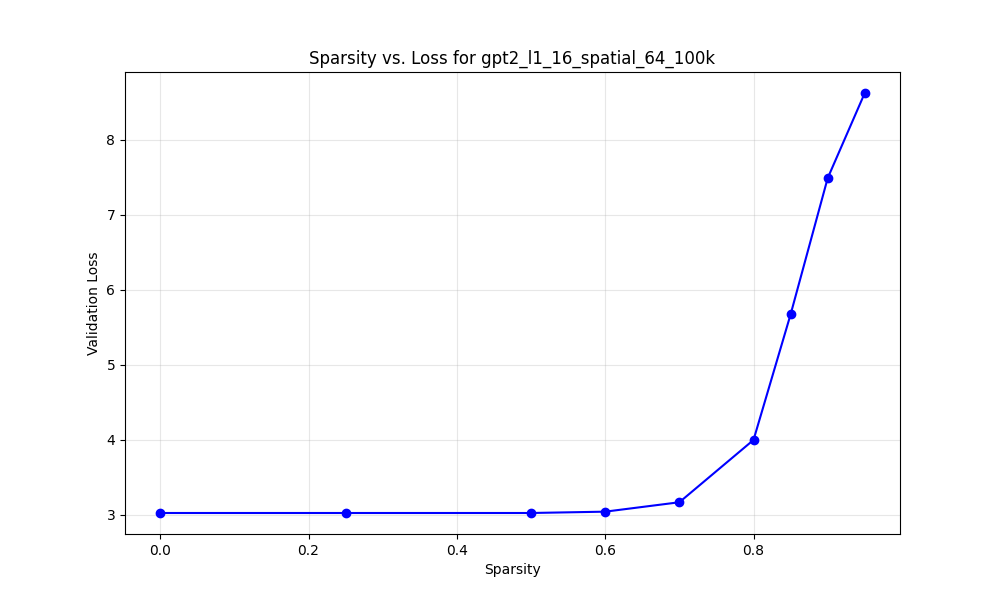

The table this chart was drawn from, first rows:
model_name, target_sparsity, actual_sparsity, val_loss, l1_scale, weight_decay, spatial_cost_scale, group
gpt2_l1_16_spatial_64_100k, 0.0, 0.0, 3.026, 0.08, 0.0, 0.0, Combo
gpt2_l1_16_spatial_64_100k, 0.25, 0.25, 3.026, 0.08, 0.0, 0.0, Combo
gpt2_l1_16_spatial_64_100k, 0.5, 0.5, 3.027, 0.08, 0.0, 0.0, Combo
gpt2_l1_16_spatial_64_100k, 0.6, 0.6, 3.044, 0.08, 0.0, 0.0, Combo
gpt2_l1_16_spatial_64_100k, 0.7, 0.7, 3.17, 0.08, 0.0, 0.0, Combo
gpt2_l1_16_spatial_64_100k, 0.8, 0.8, 4, 0.08, 0.0, 0.0, Combo
gpt2_l1_16_spatial_64_100k, 0.85, 0.85, 5.673, 0.08, 0.0, 0.0, Combo
gpt2_l1_16_spatial_64_100k, 0.9, 0.9, 7.488, 0.08, 0.0, 0.0, Combo
gpt2_l1_16_spatial_64_100k, 0.95, 0.95, 8.623, 0.08, 0.0, 0.0, Combo
